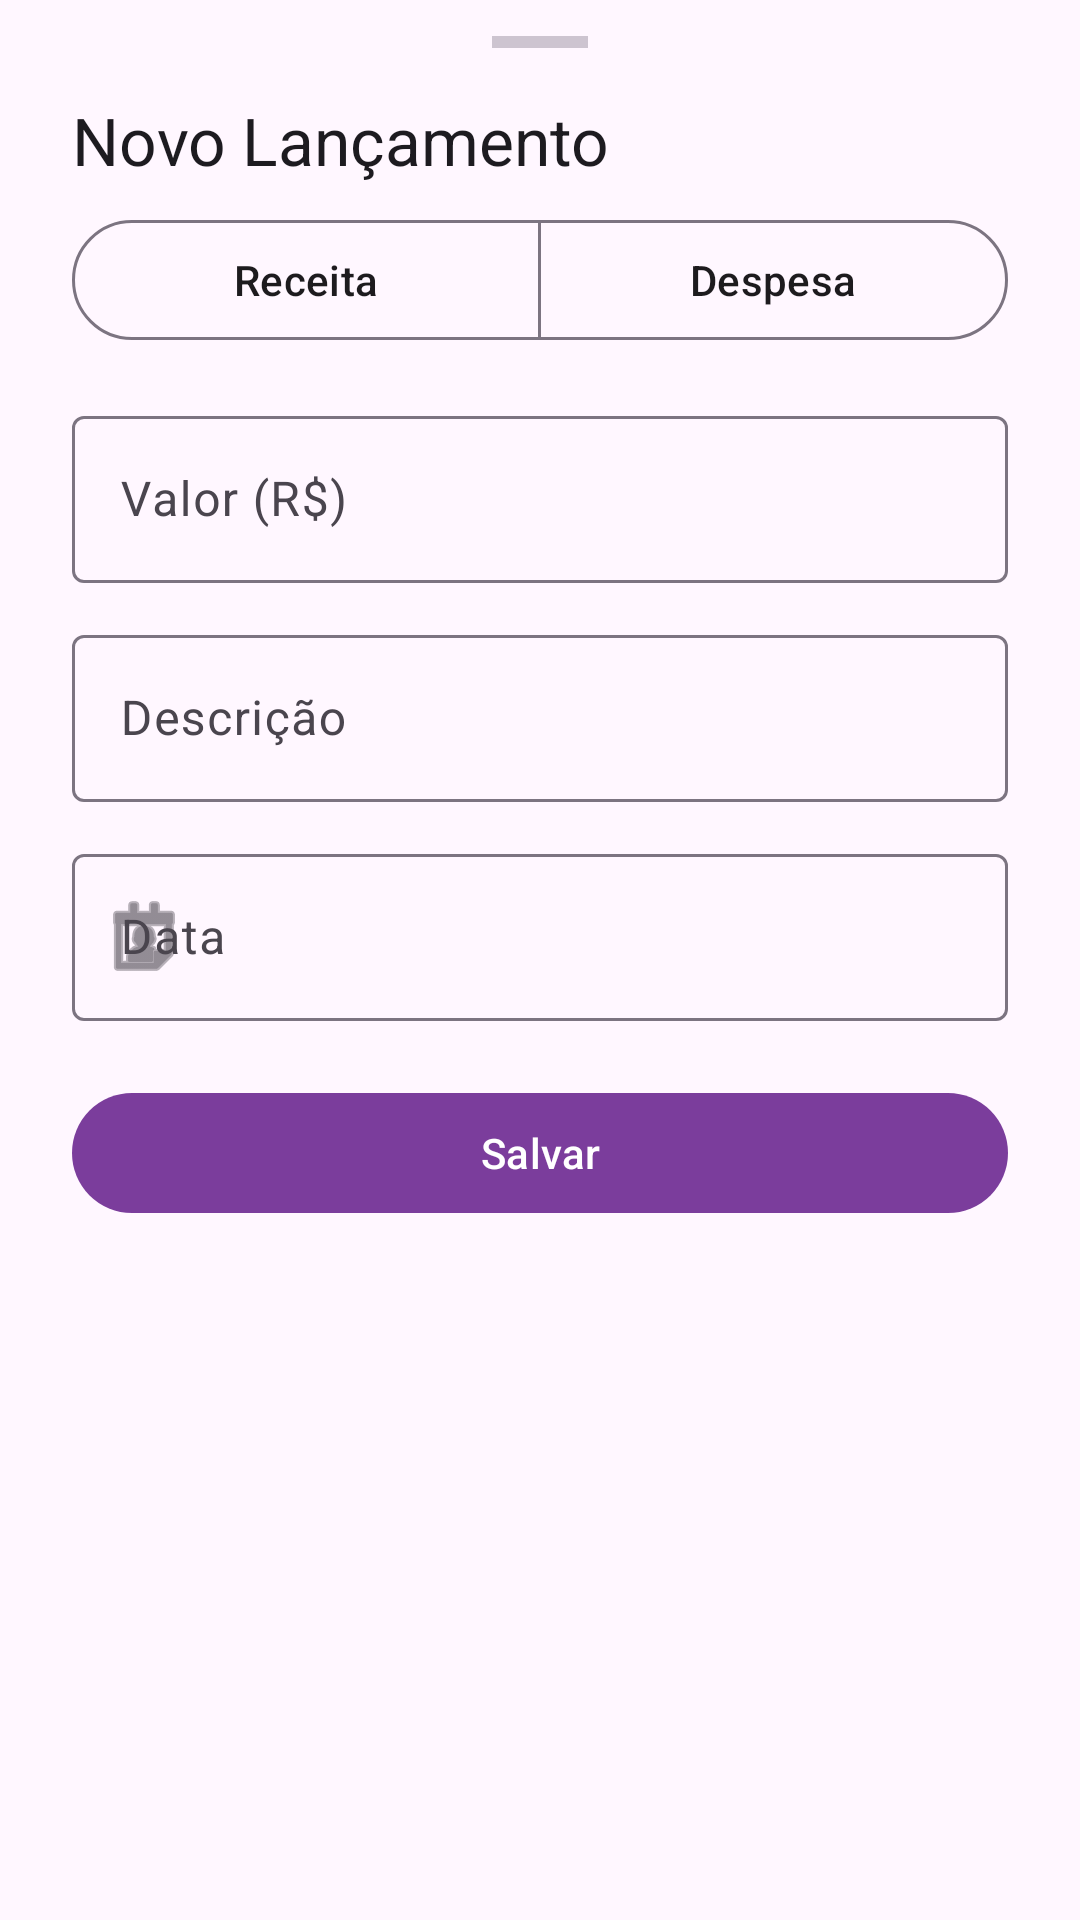

Android layout source for this screen:
<!-- AndroidManifest.xml: application theme Theme.BomDemais -->
<!-- res/layout/bottom_sheet_add_transaction.xml -->
<?xml version="1.0" encoding="utf-8"?>
<androidx.core.widget.NestedScrollView
    xmlns:android="http://schemas.android.com/apk/res/android"
    xmlns:app="http://schemas.android.com/apk/res-auto"
    android:layout_width="match_parent"
    android:layout_height="wrap_content">

<LinearLayout
    android:layout_width="match_parent"
    android:layout_height="wrap_content"
    android:orientation="vertical"
    android:paddingBottom="32dp">

    
    <View
        android:layout_width="32dp"
        android:layout_height="4dp"
        android:layout_gravity="center_horizontal"
        android:layout_marginTop="12dp"
        android:background="@color/md_theme_light_outlineVariant" />

    
    <LinearLayout
        android:layout_width="match_parent"
        android:layout_height="wrap_content"
        android:gravity="center_vertical"
        android:orientation="horizontal"
        android:paddingHorizontal="24dp"
        android:paddingTop="16dp"
        android:paddingBottom="8dp">

        <TextView
            android:id="@+id/text_sheet_title"
            android:layout_width="0dp"
            android:layout_height="wrap_content"
            android:layout_weight="1"
            android:text="Novo Lançamento"
            android:textAppearance="?attr/textAppearanceTitleLarge" />

        <ImageButton
            android:id="@+id/btn_delete_transaction"
            android:layout_width="48dp"
            android:layout_height="48dp"
            android:background="?attr/selectableItemBackgroundBorderless"
            android:contentDescription="Excluir lançamento"
            android:src="@drawable/ic_trash"
            android:tint="?attr/colorError"
            android:visibility="gone" />

    </LinearLayout>

    
    <com.google.android.material.button.MaterialButtonToggleGroup
        android:id="@+id/toggle_type"
        android:layout_width="match_parent"
        android:layout_height="wrap_content"
        android:layout_marginHorizontal="24dp"
        android:layout_marginBottom="16dp"
        app:selectionRequired="true"
        app:singleSelection="true">

        <com.google.android.material.button.MaterialButton
            android:id="@+id/btn_receita"
            style="?attr/materialButtonOutlinedStyle"
            android:layout_width="0dp"
            android:layout_height="wrap_content"
            android:layout_weight="1"
            android:text="Receita" />

        <com.google.android.material.button.MaterialButton
            android:id="@+id/btn_despesa"
            style="?attr/materialButtonOutlinedStyle"
            android:layout_width="0dp"
            android:layout_height="wrap_content"
            android:layout_weight="1"
            android:text="Despesa" />

    </com.google.android.material.button.MaterialButtonToggleGroup>

    
    <com.google.android.material.textfield.TextInputLayout
        android:layout_width="match_parent"
        android:layout_height="wrap_content"
        android:layout_marginHorizontal="24dp"
        android:layout_marginBottom="12dp"
        android:hint="Valor (R$)"
        style="@style/Widget.Material3.TextInputLayout.OutlinedBox">

        <com.google.android.material.textfield.TextInputEditText
            android:id="@+id/edit_amount"
            android:layout_width="match_parent"
            android:layout_height="wrap_content"
            android:inputType="numberDecimal" />

    </com.google.android.material.textfield.TextInputLayout>

    
    <com.google.android.material.textfield.TextInputLayout
        android:layout_width="match_parent"
        android:layout_height="wrap_content"
        android:layout_marginHorizontal="24dp"
        android:layout_marginBottom="12dp"
        android:hint="Descrição"
        style="@style/Widget.Material3.TextInputLayout.OutlinedBox">

        <com.google.android.material.textfield.TextInputEditText
            android:id="@+id/edit_description"
            android:layout_width="match_parent"
            android:layout_height="wrap_content"
            android:inputType="text|textCapSentences" />

    </com.google.android.material.textfield.TextInputLayout>

    
    <com.google.android.material.textfield.TextInputLayout
        android:layout_width="match_parent"
        android:layout_height="wrap_content"
        android:layout_marginHorizontal="24dp"
        android:layout_marginBottom="20dp"
        android:hint="Data"
        style="@style/Widget.Material3.TextInputLayout.OutlinedBox"
        app:startIconDrawable="@android:drawable/ic_menu_my_calendar">

        <com.google.android.material.textfield.TextInputEditText
            android:id="@+id/edit_date"
            android:layout_width="match_parent"
            android:layout_height="wrap_content"
            android:clickable="true"
            android:cursorVisible="false"
            android:focusable="false"
            android:focusableInTouchMode="false" />

    </com.google.android.material.textfield.TextInputLayout>

    
    <com.google.android.material.button.MaterialButton
        android:id="@+id/btn_save"
        android:layout_width="match_parent"
        android:layout_height="wrap_content"
        android:layout_marginHorizontal="24dp"
        android:text="Salvar" />

</LinearLayout>

</androidx.core.widget.NestedScrollView>
<!-- resources referenced by this layout -->
<resources>
  <color name="md_theme_light_outlineVariant">#CDC4D0</color>
  <!-- drawable ic_trash (drawable) -->
  <?xml version="1.0" encoding="utf-8"?>
  <vector xmlns:android="http://schemas.android.com/apk/res/android"
      android:width="24dp"
      android:height="24dp"
      android:viewportWidth="24"
      android:viewportHeight="24">
      <path
          android:fillColor="?attr/colorControlNormal"
          android:pathData="M6,19c0,1.1 0.9,2 2,2h8c1.1,0 2,-0.9 2,-2L18,7H6v12zM19,4h-3.5l-1,-1h-5l-1,1H5v2h14V4z" />
  </vector>
  <style name="Theme.BomDemais" parent="Base.Theme.BomDemais" />
  <color name="md_theme_light_primary">#7B3D9C</color>
  <color name="md_theme_light_onPrimary">#FFFFFF</color>
  <color name="md_theme_light_primaryContainer">#F3D9FF</color>
  <color name="md_theme_light_onPrimaryContainer">#28003F</color>
  <color name="md_theme_light_secondary">#864D72</color>
  <color name="md_theme_light_onSecondary">#FFFFFF</color>
  <color name="md_theme_light_secondaryContainer">#FFD8EF</color>
  <color name="md_theme_light_onSecondaryContainer">#36002B</color>
  <color name="md_theme_light_tertiary">#A63A32</color>
  <color name="md_theme_light_onTertiary">#FFFFFF</color>
  <color name="md_theme_light_tertiaryContainer">#FFDAD7</color>
  <color name="md_theme_light_onTertiaryContainer">#3C0400</color>
  <color name="md_theme_light_error">#B3261E</color>
  <color name="md_theme_light_onError">#FFFFFF</color>
  <color name="md_theme_light_errorContainer">#F9DEDC</color>
  <color name="md_theme_light_onErrorContainer">#410E0B</color>
  <color name="md_theme_light_background">#FFF7FF</color>
  <color name="md_theme_light_onBackground">#1D1B1E</color>
  <color name="md_theme_light_surface">#FFF7FF</color>
  <color name="md_theme_light_onSurface">#1D1B1E</color>
  <color name="md_theme_light_surfaceVariant">#EDE0EF</color>
  <color name="md_theme_light_onSurfaceVariant">#4A454E</color>
  <color name="md_theme_light_outline">#7C7481</color>
  <!-- drawable left_return_arrow (drawable) -->
  <vector xmlns:android="http://schemas.android.com/apk/res/android" android:height="25dp" android:tint="#FFFFFF" android:viewportHeight="24" android:viewportWidth="24" android:width="25dp">
        
      <path android:fillColor="#000000" android:pathData="M16.243,6.343L14.829,4.929L7.758,12L14.829,19.071L16.243,17.657L10.586,12L16.243,6.343Z"/>
      
  </vector>
</resources>
